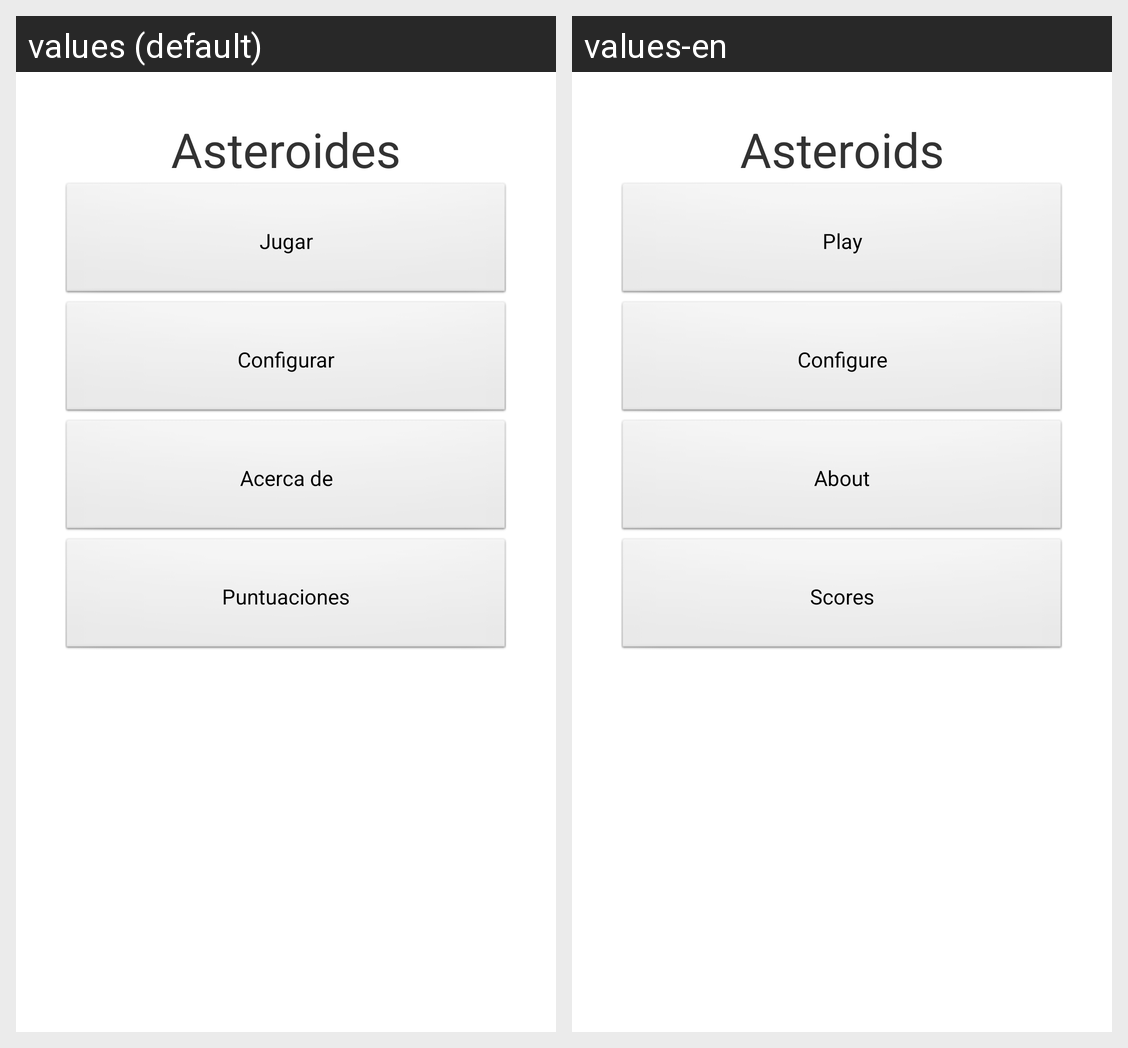

For this localized Android screen grid, give each drawn string resource with its value in every locale shown.
Android screen res/layout/main.xml rendered under 2 locales, left to right: values (default), values-en. Device: Nexus 5 (rendered at 1080×1920; each locale shown at half size, 540×960, under a caption strip naming it); theme AppTheme.
Strings drawn on this screen, with the default value and each locale's value (text and hints the layout hard-codes, and strings that could not be matched under every locale, appear in the picture but are not listed):

title
  values: Asteroides
  values-en: Asteroids

play
  values: Jugar
  values-en: Play

configure
  values: Configurar
  values-en: Configure

about
  values: Acerca de
  values-en: About

exit
  values: Puntuaciones
  values-en: Scores
